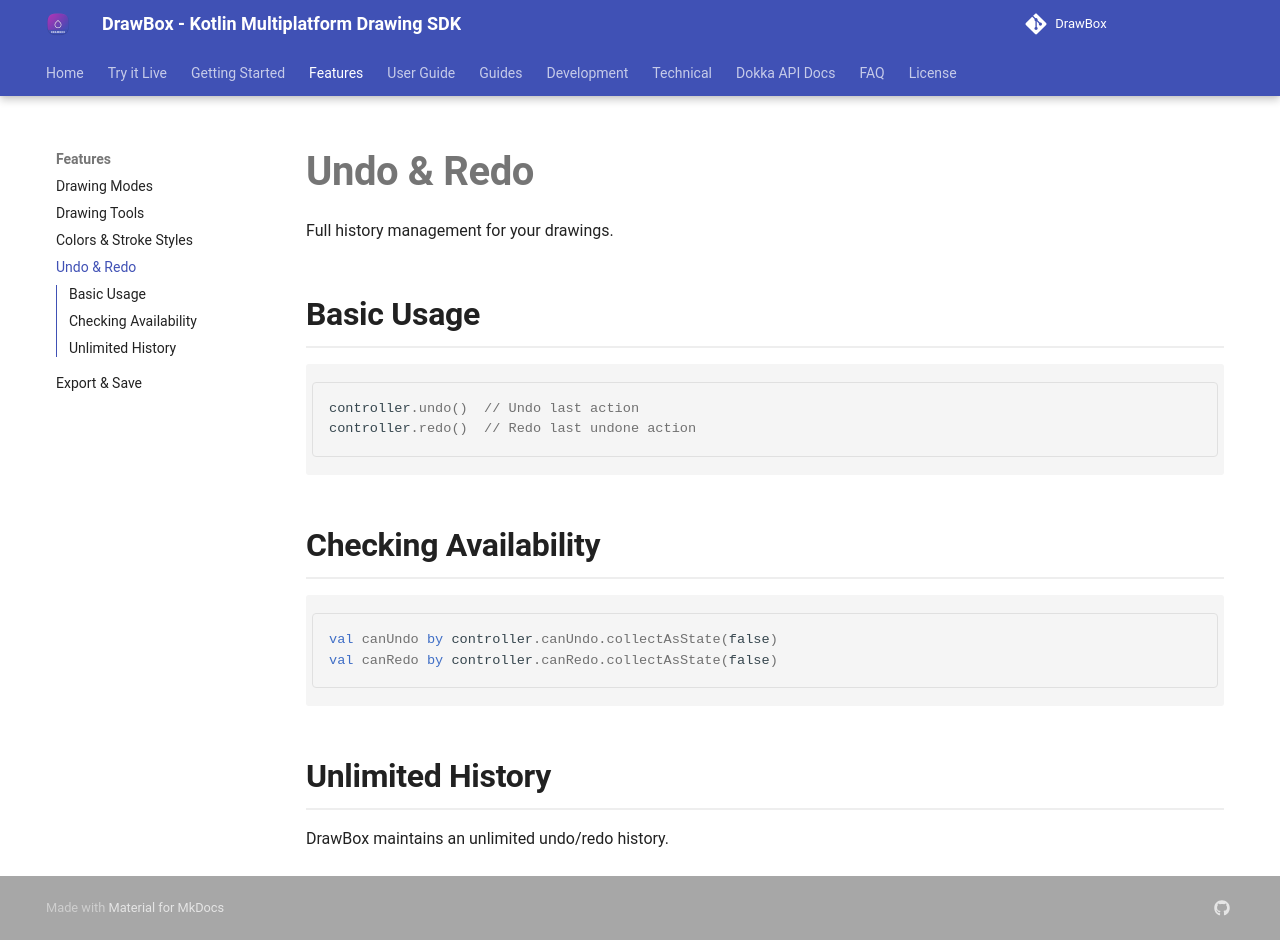

repository: akshay2211/DrawBox · page: features/undo-redo/index.html · generator: mkdocs

# Undo & Redo

Full history management for your drawings.

## Basic Usage

```kotlin
controller.undo()  // Undo last action
controller.redo()  // Redo last undone action
```

## Checking Availability

```kotlin
val canUndo by controller.canUndo.collectAsState(false)
val canRedo by controller.canRedo.collectAsState(false)
```

## Unlimited History

DrawBox maintains an unlimited undo/redo history.
